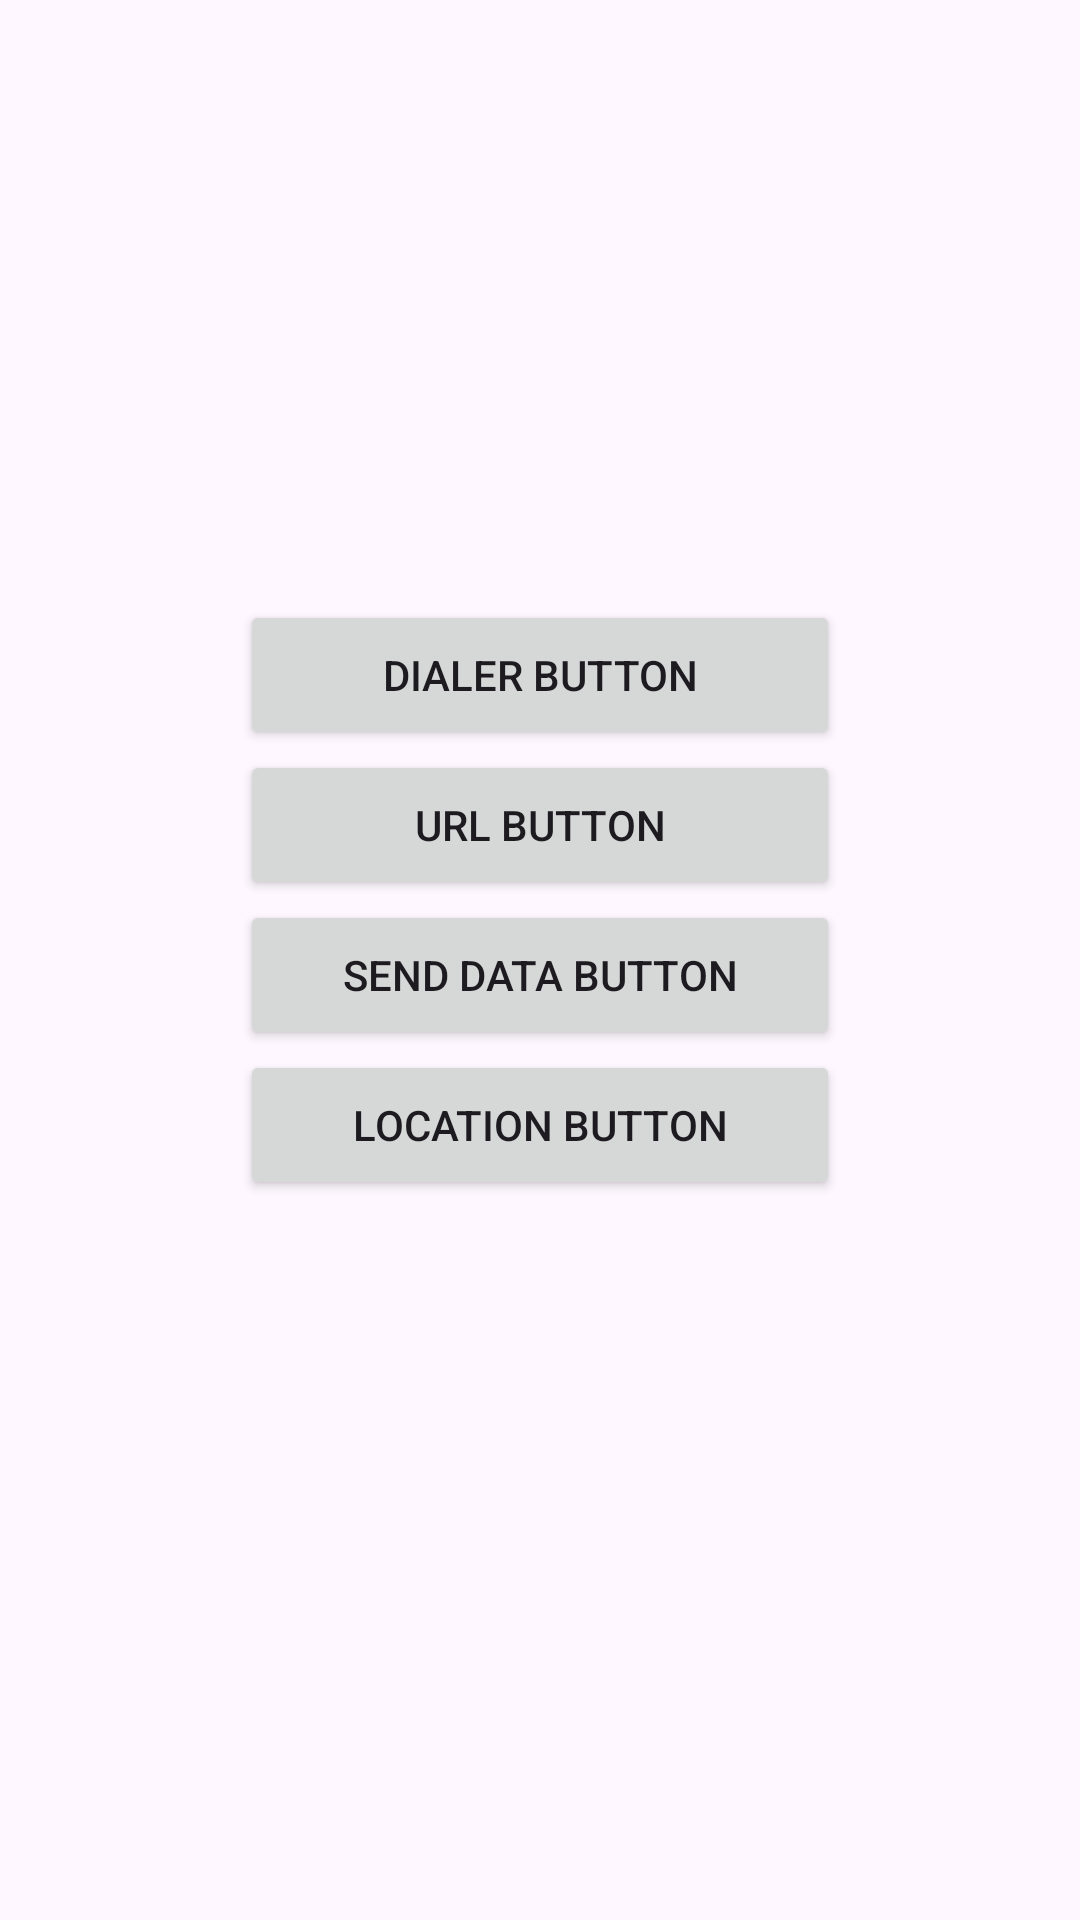

The Android layout XML behind this screen, and the referenced resources:
<!-- AndroidManifest.xml: application theme Theme.Applocalize -->
<!-- res/layout/activity_exam_practice6.xml -->
<?xml version="1.0" encoding="utf-8"?>
<RelativeLayout

    xmlns:android="http://schemas.android.com/apk/res/android"
    android:layout_width="match_parent"
    android:layout_height="match_parent"
    xmlns:app="http://schemas.android.com/apk/res-auto"
    android:orientation="vertical"

    >
    <Button
        android:layout_marginTop="200dp"
        android:layout_centerHorizontal="true"
        android:layout_width="200dp"
        android:layout_height="50dp"
        android:text="dialer button"
        android:id="@+id/dialerbutton"
        android:layout_alignParentTop="true"
        android:layout_centerVertical="true">

    </Button>

    <Button
        android:id="@+id/urlbutton"
        android:layout_width="200dp"
        android:layout_centerHorizontal="true"

        android:layout_height="50dp"
        android:text="Url button"
        android:layout_below="@+id/dialerbutton"

        >

    </Button>

    <Button
        android:id="@+id/senddatabutton"
        android:layout_centerHorizontal="true"

        android:layout_width="200dp"
        android:layout_height="50dp"
        android:text="send data button"
        android:layout_below="@+id/urlbutton"


        >

    </Button>

    <Button
        android:layout_centerHorizontal="true"
        android:id="@+id/locationbutton"
        android:layout_width="200dp"
        android:layout_height="50dp"
        android:layout_below="@+id/senddatabutton"
        android:text="location button"
        >

    </Button>


</RelativeLayout>
<!-- resources referenced by this layout -->
<resources>
  <style name="Theme.Applocalize" parent="Base.Theme.Applocalize" />
  <style name="Base.Theme.Applocalize" parent="Theme.Material3.DayNight">
          
          
  
          <item name="colorPrimary">#6200EE</item>
  
          <item name="colorPrimaryVariant">#3700B3</item>
          <item name="colorOnPrimary">#FFFFFF</item>
  
  
      </style>
</resources>
